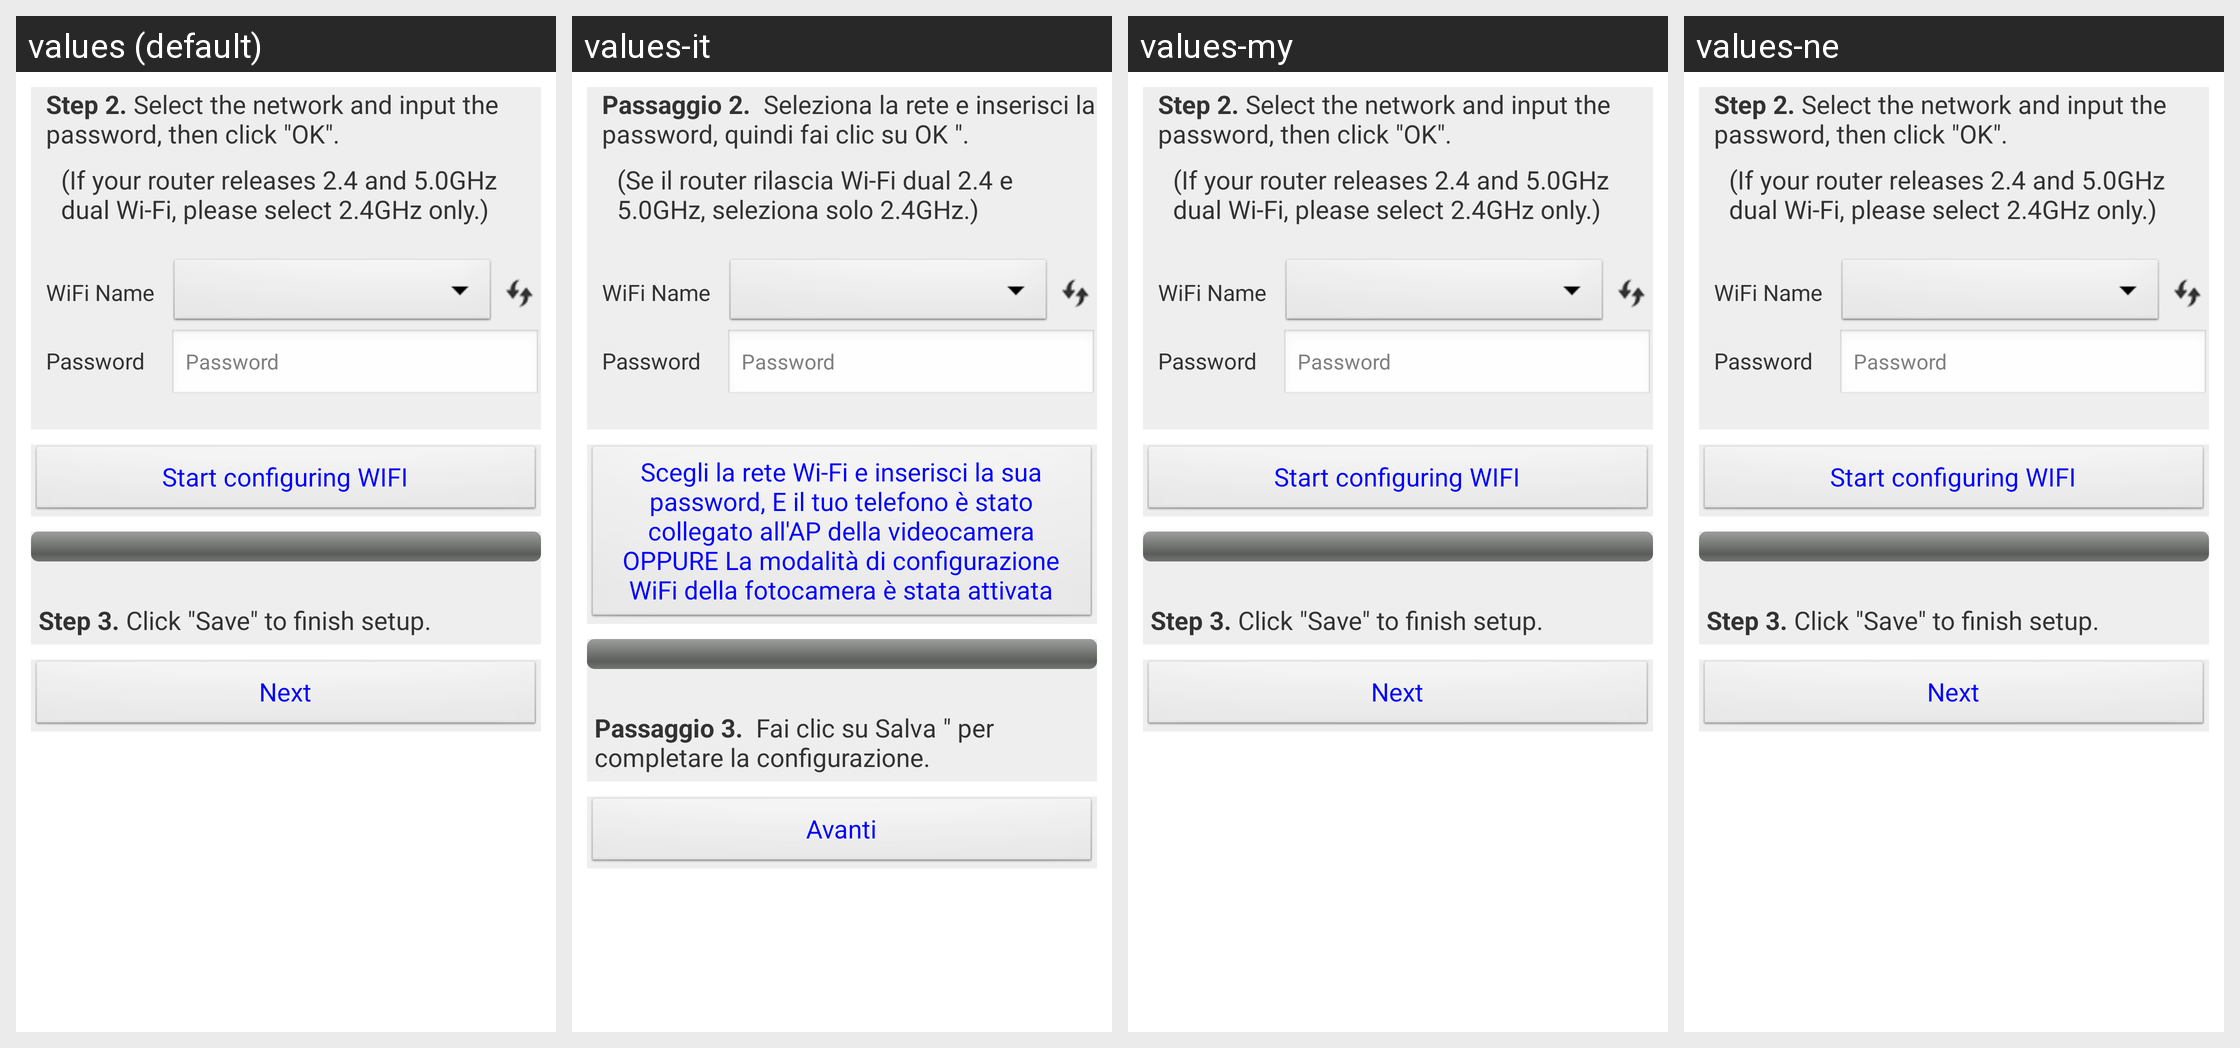

The same Android screen rendered under several of its app's locales, left to right. List the strings drawn on it with the default value and each locale's translation.
Android screen res/layout/activity_wifisetup_next.xml rendered under 4 locales, left to right: values (default), values-it, values-my, values-ne. Device: Nexus 5 (rendered at 1080×1920; each locale shown at half size, 540×960, under a caption strip naming it); theme AppTheme.
Other locales in the repository, not shown: values-af, values-ar, values-az, values-be, values-bn, values-bs, values-ca, values-cs, values-da, values-de, values-el, values-en-rGB, values-es, values-es-rUS, values-et, values-eu, values-fa, values-fi, values-fr, values-gl, values-gu, values-hi, values-hr, values-hu, values-hy, values-in, values-is, values-iw, values-ja, values-ka, values-kk, values-km, values-kn, values-ko, values-ky, values-lo, values-mk, values-ml, values-mn, values-mr, values-ms, values-nb, values-nl, values-pa, values-pl, values-pt-rBR, values-pt-rPT, values-ro, values-ru, values-si, values-sk, values-sq, values-sv, values-ta, values-te, values-th, values-tl, values-tr, values-ur, values-uz, values-vi, values-zh-rCN, values-zh-rHK, values-zh-rTW.
Strings drawn on this screen, with the default value and each locale's value (text and hints the layout hard-codes, and strings that could not be matched under every locale, appear in the picture but are not listed):

str_SetupNote
  values: (If your router releases 2.4 and 5.0GHz dual Wi-Fi, please select 2.4GHz only.)
  values-it: (Se il router rilascia Wi-Fi dual 2.4 e 5.0GHz, seleziona solo 2.4GHz.)
  values-my: (If your router releases 2.4 and 5.0GHz dual Wi-Fi, please select 2.4GHz only.)  [not translated; the default value is used]
  values-ne: (If your router releases 2.4 and 5.0GHz dual Wi-Fi, please select 2.4GHz only.)  [not translated; the default value is used]

str_SSID
  values: WiFi Name
  values-it: WiFi Name
  values-my: WiFi Name  [not translated; the default value is used]
  values-ne: WiFi Name  [not translated; the default value is used]

str_Pwd
  values: Password
  values-it: Password
  values-my: Password  [not translated; the default value is used]
  values-ne: Password  [not translated; the default value is used]

str_StartsetupWIFI
  values: Start configuring WIFI
  values-it: Scegli la rete Wi-Fi e inserisci la sua password, E il tuo telefono è stato collegato all'AP della videocamera OPPURE La modalità di configurazione WiFi della fotocamera è stata attivata
  values-my: Start configuring WIFI  [not translated; the default value is used]
  values-ne: Start configuring WIFI  [not translated; the default value is used]

str_Next
  values: Next
  values-it: Avanti
  values-my: Next  [not translated; the default value is used]
  values-ne: Next  [not translated; the default value is used]
